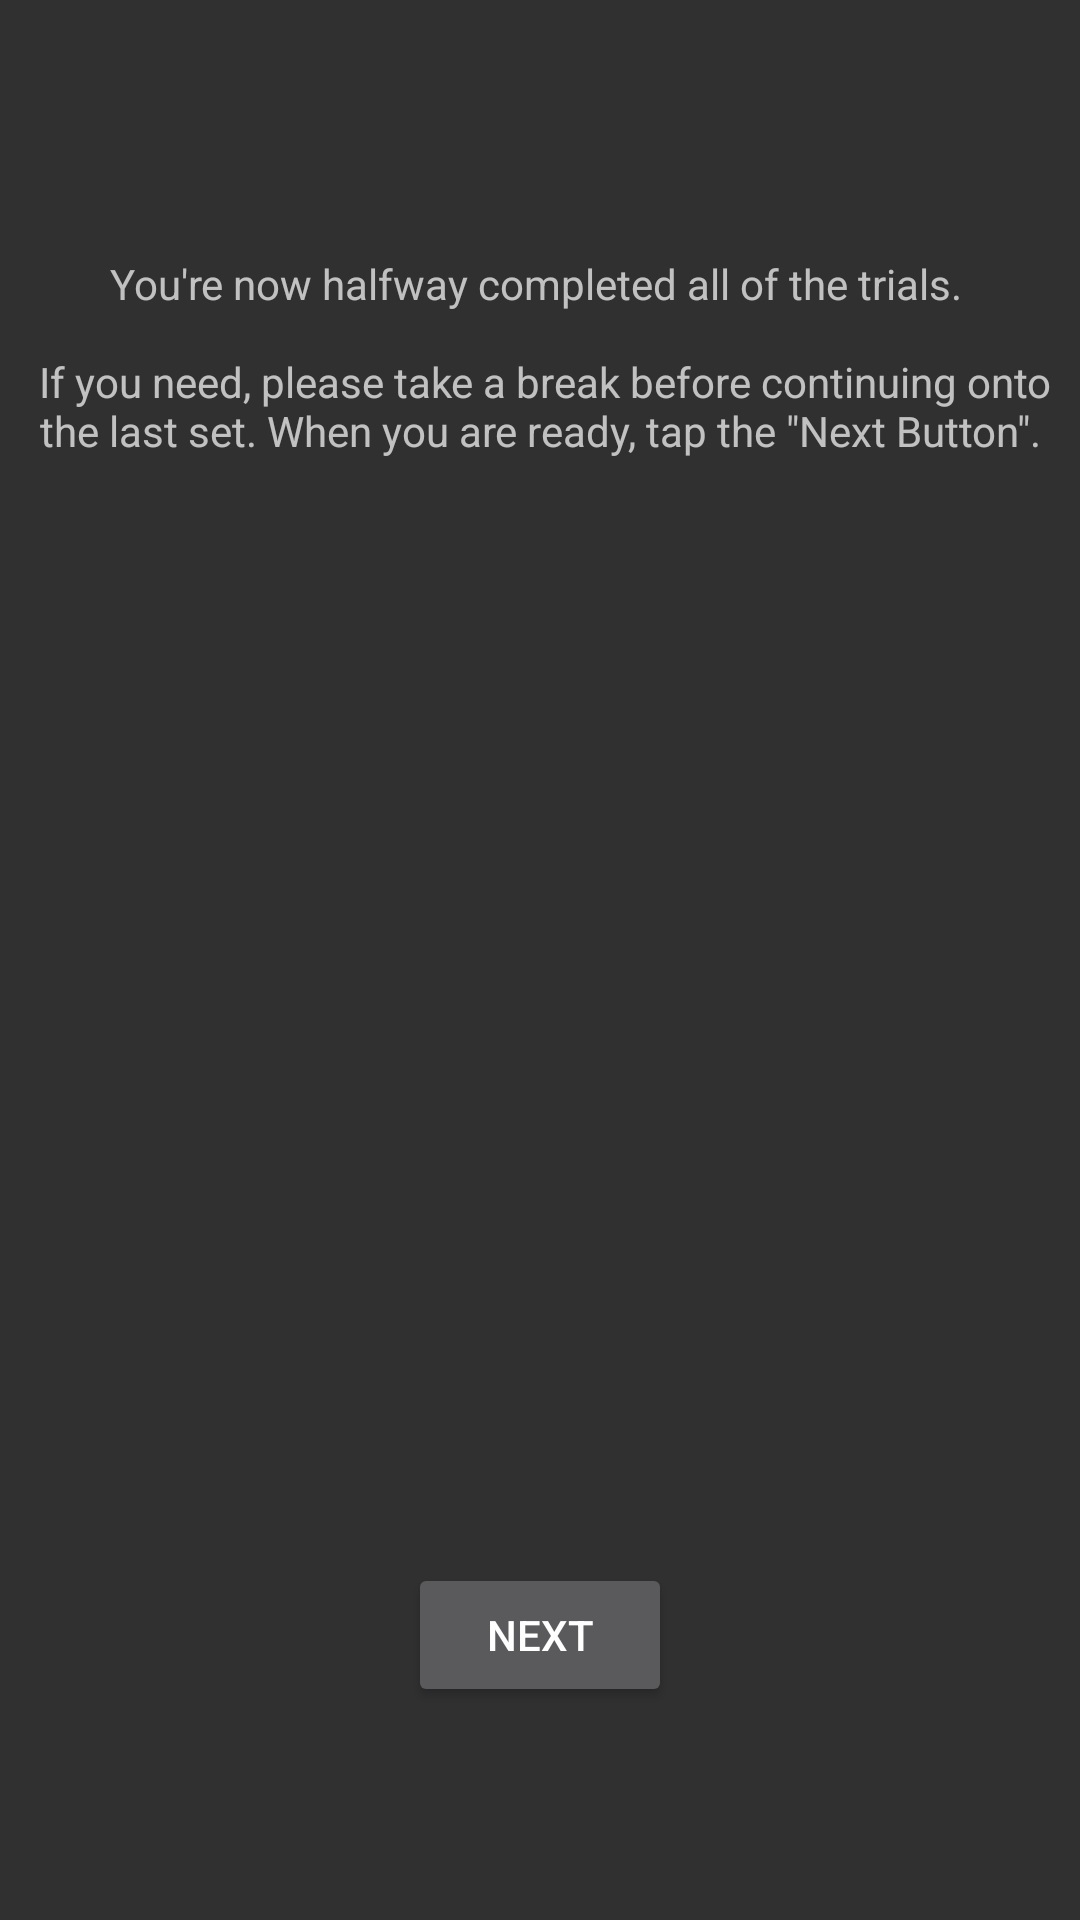

Layout XML and referenced resources for this Android screen:
<!-- AndroidManifest.xml: application theme AppTheme -->
<!-- res/layout/break_instructions_activity.xml -->
<?xml version="1.0" encoding="utf-8"?>
<android.support.constraint.ConstraintLayout
    xmlns:android="http://schemas.android.com/apk/res/android" android:layout_width="match_parent"
    android:layout_height="match_parent">


    <RelativeLayout
        android:layout_width="match_parent"
        android:layout_height="match_parent">


        <TextView
            android:id="@+id/textView"
            android:gravity="center"
            android:layout_width="wrap_content"
            android:layout_height="wrap_content"
            android:layout_alignParentTop="true"
            android:layout_centerHorizontal="true"
            android:layout_marginTop="85dp"
            android:text="@string/break_instructions" />

        <Button
            android:id="@+id/button3"
            android:layout_width="wrap_content"
            android:layout_height="wrap_content"
            android:layout_alignParentBottom="true"
            android:layout_centerHorizontal="true"
            android:layout_marginBottom="71dp"
            android:text="@string/next" />

    </RelativeLayout>

</android.support.constraint.ConstraintLayout>
<!-- resources referenced by this layout -->
<resources>
  <string name="break_instructions"> You\'re now halfway completed all of the trials. \n\n If you need, please take a break before continuing onto the last set. When you are ready, tap the \"Next Button\". </string>
  <string name="next"> Next </string>
  <style name="AppTheme" parent="Theme.AppCompat.NoActionBar">
          
          <item name="colorPrimary">@color/colorPrimary</item>
          <item name="colorPrimaryDark">@color/colorPrimaryDark</item>
          <item name="colorAccent">@color/colorAccent</item>
          <item name="android:windowAnimationStyle">@null</item>
      </style>
  <!-- not gathered from this repository: default colours our renderer supplied (Android Studio template values) -->
  <color name="colorPrimary">#FF6200EE</color>
  <color name="colorPrimaryDark">#FF3700B3</color>
  <color name="colorAccent">#FF03DAC5</color>
</resources>
